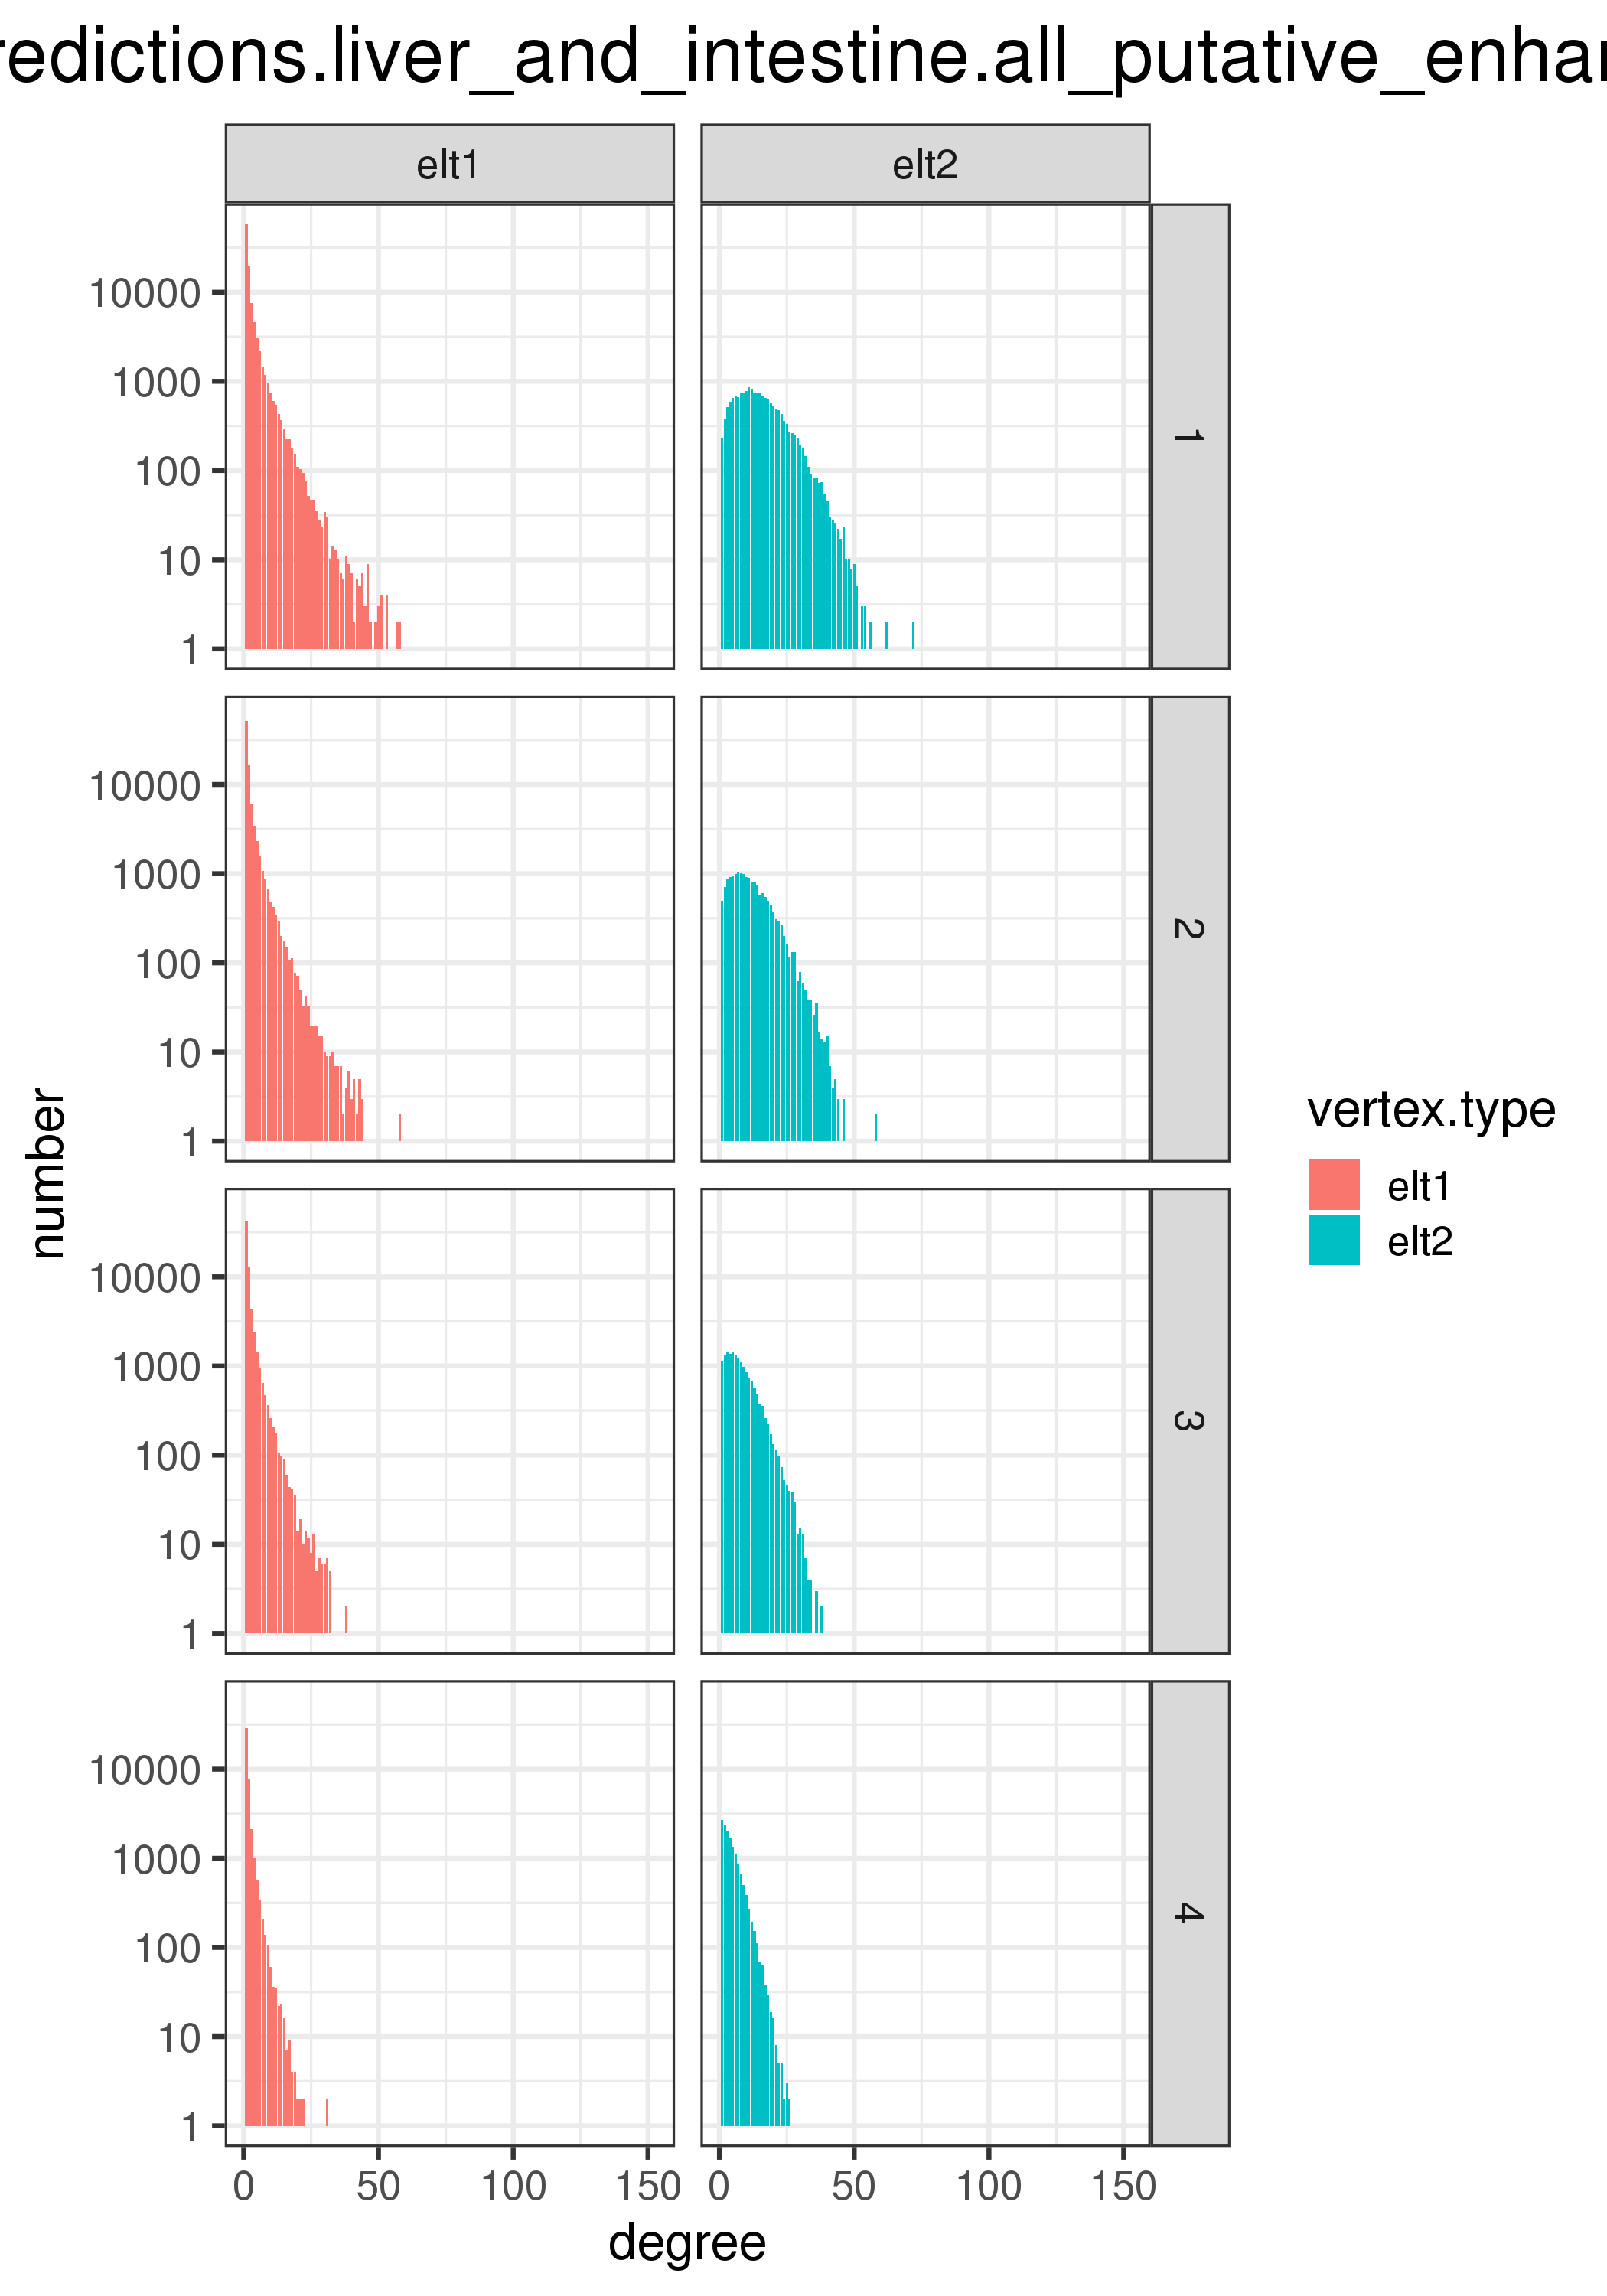

Source data for this figure (header and first rows):
vertex.type	score.quantile	degree	number
elt1	1	1	57540
elt1	1	2	19657
elt1	1	3	7613
elt1	1	4	4593
elt1	1	5	3023
elt1	1	6	2180
elt1	1	7	1439
elt1	1	8	1174
elt1	1	9	961
elt1	1	10	755
elt1	1	11	597
elt1	1	12	548
elt1	1	13	432
elt1	1	14	367
elt1	1	15	298
elt1	1	16	223
elt1	1	17	222
elt1	1	18	179
elt1	1	19	154
elt1	1	20	110
elt1	1	21	104
elt1	1	22	94
elt1	1	23	76
elt1	1	24	52
elt1	1	25	47
elt1	1	26	47
elt1	1	27	35
elt1	1	28	28
elt1	1	29	23
elt1	1	30	34
elt1	1	31	30
elt1	1	32	10
elt1	1	33	14
elt1	1	34	13
elt1	1	35	10
elt1	1	36	7
elt1	1	37	6
elt1	1	38	11
elt1	1	39	9
elt1	1	40	7
elt1	1	41	2
elt1	1	42	6
elt1	1	43	5
elt1	1	44	7
elt1	1	45	3
elt1	1	46	9
elt1	1	47	2
elt1	1	48	1
elt1	1	49	2
elt1	1	50	3
elt1	1	51	4
elt1	1	52	1
elt1	1	53	4
elt1	1	54	1
elt1	1	55	1
elt1	1	56	0
elt1	1	57	2
elt1	1	58	2
elt1	1	59	1
elt1	1	60	1
... 615 more rows
